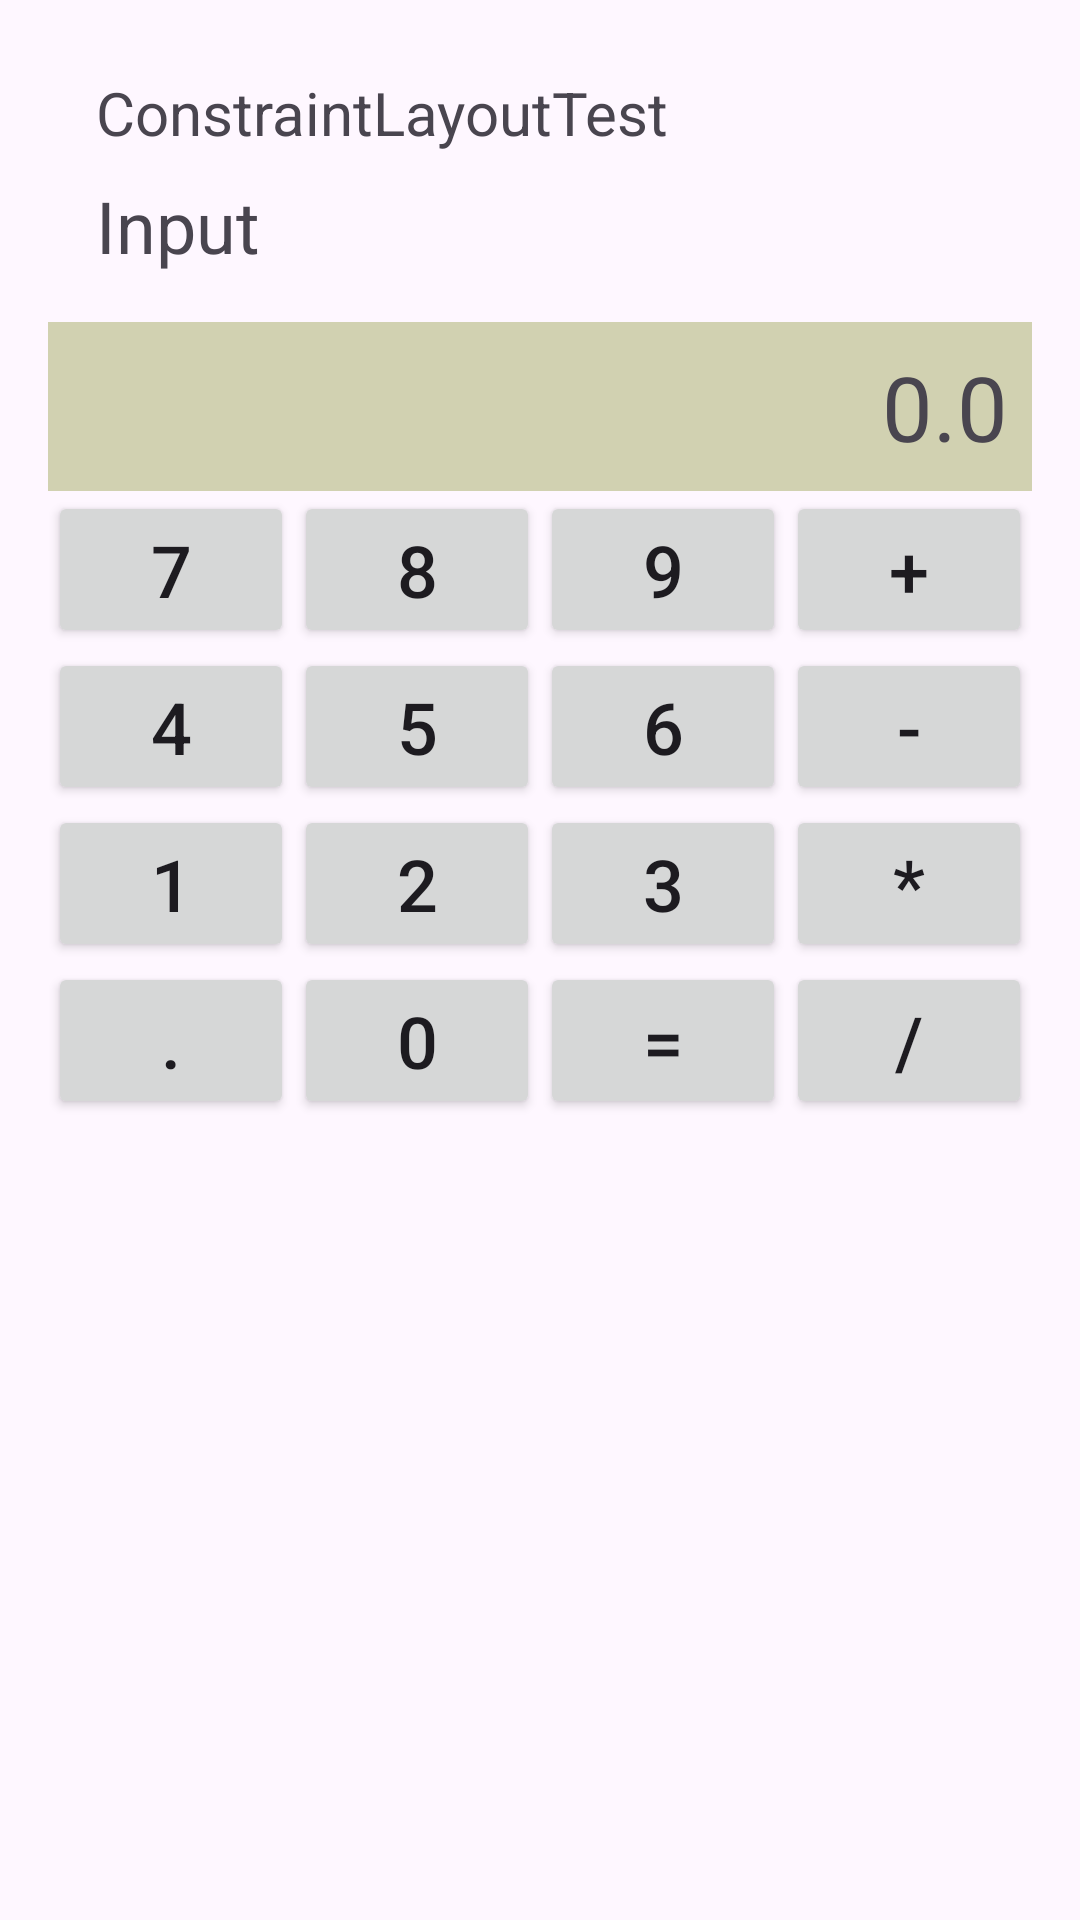

This screen was rendered from an Android layout file. Write that file and the resources it references.
<!-- AndroidManifest.xml: application theme Theme.T2_layout -->
<!-- res/layout/t2_3.xml -->
<androidx.constraintlayout.widget.ConstraintLayout
    xmlns:android="http://schemas.android.com/apk/res/android"
    xmlns:app="http://schemas.android.com/apk/res-auto"
    xmlns:tools="http://schemas.android.com/tools"
    android:id="@+id/main"
    android:layout_width="match_parent"
    android:layout_height="match_parent"
    android:padding="16dp"
    tools:context=".MainActivity">

    
    <TextView
        android:id="@+id/textView"
        android:layout_width="wrap_content"
        android:layout_height="wrap_content"
        android:text="ConstraintLayoutTest"
        android:textSize="20sp"
        app:layout_constraintStart_toStartOf="parent"
        app:layout_constraintTop_toTopOf="parent"
        android:layout_marginStart="16dp"
        android:layout_marginTop="8dp" />

    
    <TextView
        android:id="@+id/textView2"
        android:layout_width="wrap_content"
        android:layout_height="wrap_content"
        android:text="Input"
        android:textSize="24sp"
        app:layout_constraintStart_toStartOf="parent"
        app:layout_constraintTop_toBottomOf="@id/textView"
        android:layout_marginStart="16dp"
        android:layout_marginTop="8dp" />

    
    <TextView
        android:id="@+id/textInput"
        android:layout_width="0dp"
        android:layout_height="wrap_content"
        android:background="#D1D1B1"
        android:gravity="end"
        android:padding="8dp"
        android:text="0.0"
        android:textSize="30sp"
        app:layout_constraintEnd_toEndOf="parent"
        app:layout_constraintStart_toStartOf="parent"
        app:layout_constraintTop_toBottomOf="@id/textView2"
        android:layout_marginTop="16dp" />

    
    <Button
        android:id="@+id/button7"
        android:layout_width="0dp"
        android:layout_height="wrap_content"
        android:text="7"
        android:textSize="24sp"
        app:layout_constraintStart_toStartOf="parent"
        app:layout_constraintTop_toBottomOf="@id/textInput"
        app:layout_constraintWidth_percent="0.25" />

    <Button
        android:id="@+id/button8"
        android:layout_width="0dp"
        android:layout_height="wrap_content"
        android:text="8"
        android:textSize="24sp"
        app:layout_constraintStart_toEndOf="@id/button7"
        app:layout_constraintTop_toBottomOf="@id/textInput"
        app:layout_constraintWidth_percent="0.25" />

    <Button
        android:id="@+id/button9"
        android:layout_width="0dp"
        android:layout_height="wrap_content"
        android:text="9"
        android:textSize="24sp"
        app:layout_constraintStart_toEndOf="@id/button8"
        app:layout_constraintTop_toBottomOf="@id/textInput"
        app:layout_constraintWidth_percent="0.25" />

    <Button
        android:id="@+id/buttonAdd"
        android:layout_width="0dp"
        android:layout_height="wrap_content"
        android:text="+"
        android:textSize="24sp"
        app:layout_constraintEnd_toEndOf="parent"
        app:layout_constraintStart_toEndOf="@id/button9"
        app:layout_constraintTop_toBottomOf="@id/textInput"
        app:layout_constraintWidth_percent="0.25" />

    
    <Button
        android:id="@+id/button4"
        android:layout_width="0dp"
        android:layout_height="wrap_content"
        android:text="4"
        android:textSize="24sp"
        app:layout_constraintStart_toStartOf="parent"
        app:layout_constraintTop_toBottomOf="@id/button7"
        app:layout_constraintWidth_percent="0.25" />

    <Button
        android:id="@+id/button5"
        android:layout_width="0dp"
        android:layout_height="wrap_content"
        android:text="5"
        android:textSize="24sp"
        app:layout_constraintStart_toEndOf="@id/button4"
        app:layout_constraintTop_toBottomOf="@id/button8"
        app:layout_constraintWidth_percent="0.25" />

    <Button
        android:id="@+id/button6"
        android:layout_width="0dp"
        android:layout_height="wrap_content"
        android:text="6"
        android:textSize="24sp"
        app:layout_constraintStart_toEndOf="@id/button5"
        app:layout_constraintTop_toBottomOf="@id/button9"
        app:layout_constraintWidth_percent="0.25" />

    <Button
        android:id="@+id/buttonSubtract"
        android:layout_width="0dp"
        android:layout_height="wrap_content"
        android:text="-"
        android:textSize="24sp"
        app:layout_constraintEnd_toEndOf="parent"
        app:layout_constraintStart_toEndOf="@id/button6"
        app:layout_constraintTop_toBottomOf="@id/buttonAdd"
        app:layout_constraintWidth_percent="0.25" />

    
    <Button
        android:id="@+id/button1"
        android:layout_width="0dp"
        android:layout_height="wrap_content"
        android:text="1"
        android:textSize="24sp"
        app:layout_constraintStart_toStartOf="parent"
        app:layout_constraintTop_toBottomOf="@id/button4"
        app:layout_constraintWidth_percent="0.25" />

    <Button
        android:id="@+id/button2"
        android:layout_width="0dp"
        android:layout_height="wrap_content"
        android:text="2"
        android:textSize="24sp"
        app:layout_constraintStart_toEndOf="@id/button1"
        app:layout_constraintTop_toBottomOf="@id/button5"
        app:layout_constraintWidth_percent="0.25" />

    <Button
        android:id="@+id/button3"
        android:layout_width="0dp"
        android:layout_height="wrap_content"
        android:text="3"
        android:textSize="24sp"
        app:layout_constraintStart_toEndOf="@id/button2"
        app:layout_constraintTop_toBottomOf="@id/button6"
        app:layout_constraintWidth_percent="0.25" />

    <Button
        android:id="@+id/buttonMultiply"
        android:layout_width="0dp"
        android:layout_height="wrap_content"
        android:text="*"
        android:textSize="24sp"
        app:layout_constraintEnd_toEndOf="parent"
        app:layout_constraintStart_toEndOf="@id/button3"
        app:layout_constraintTop_toBottomOf="@id/buttonSubtract"
        app:layout_constraintWidth_percent="0.25" />

    
    <Button
        android:id="@+id/buttonDot"
        android:layout_width="0dp"
        android:layout_height="wrap_content"
        android:text="."
        android:textSize="24sp"
        app:layout_constraintStart_toStartOf="parent"
        app:layout_constraintTop_toBottomOf="@id/button1"
        app:layout_constraintWidth_percent="0.25" />

    <Button
        android:id="@+id/button0"
        android:layout_width="0dp"
        android:layout_height="wrap_content"
        android:text="0"
        android:textSize="24sp"
        app:layout_constraintStart_toEndOf="@id/buttonDot"
        app:layout_constraintTop_toBottomOf="@id/button2"
        app:layout_constraintWidth_percent="0.25" />

    <Button
        android:id="@+id/buttonEqual"
        android:layout_width="0dp"
        android:layout_height="wrap_content"
        android:text="="
        android:textSize="24sp"
        app:layout_constraintStart_toEndOf="@id/button0"
        app:layout_constraintTop_toBottomOf="@id/button3"
        app:layout_constraintWidth_percent="0.25" />

    <Button
        android:id="@+id/buttonDivide"
        android:layout_width="0dp"
        android:layout_height="wrap_content"
        android:text="/"
        android:textSize="24sp"
        app:layout_constraintEnd_toEndOf="parent"
        app:layout_constraintStart_toEndOf="@id/buttonEqual"
        app:layout_constraintTop_toBottomOf="@id/buttonMultiply"
        app:layout_constraintWidth_percent="0.25" />

</androidx.constraintlayout.widget.ConstraintLayout>
<!-- resources referenced by this layout -->
<resources>
  <style name="Theme.T2_layout" parent="Base.Theme.T2_layout" />
  <style name="Base.Theme.T2_layout" parent="Theme.Material3.DayNight.NoActionBar">
          
          
      </style>
</resources>
